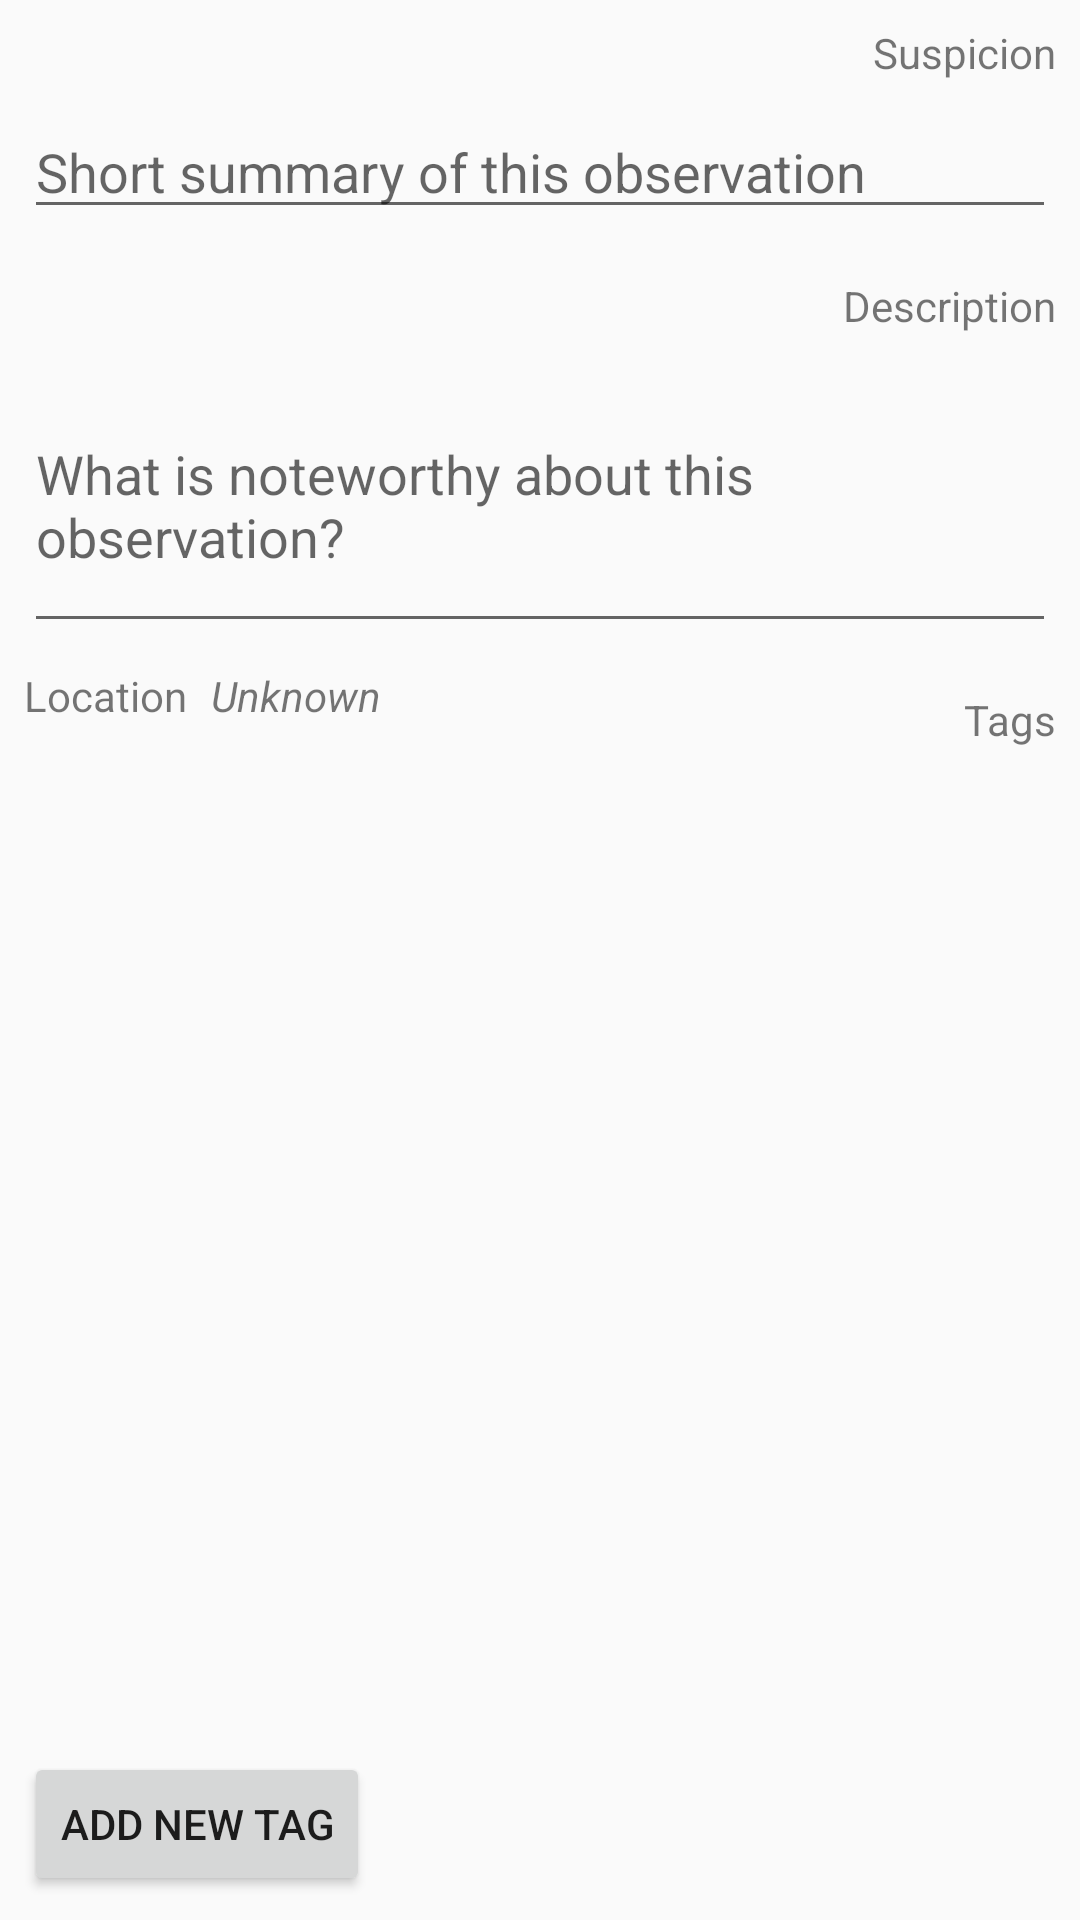

Layout XML and referenced resources for this Android screen:
<!-- AndroidManifest.xml: activity theme AppTheme.NoActionBar -->
<!-- res/layout/fragment_observation_details.xml -->
<?xml version="1.0" encoding="utf-8"?>
<androidx.constraintlayout.widget.ConstraintLayout xmlns:android="http://schemas.android.com/apk/res/android"
  xmlns:app="http://schemas.android.com/apk/res-auto"
  xmlns:tools="http://schemas.android.com/tools"
  android:id="@+id/fragment_observation_details"
  android:layout_width="match_parent"
  android:layout_height="match_parent"
  android:focusable="true"
  android:focusableInTouchMode="true"
  android:isScrollContainer="false"
  android:scrollbarAlwaysDrawVerticalTrack="false"
  android:scrollbars="none"
  tools:context=".ui.ObservationDetailsFragment">

  <TextView
    android:id="@+id/section_label"
    android:layout_width="wrap_content"
    android:layout_height="wrap_content"
    android:layout_marginTop="@dimen/activity_vertical_margin"
    android:layout_marginBottom="@dimen/activity_vertical_margin"
    android:layout_marginStart="@dimen/activity_horizontal_margin"
    android:layout_marginEnd="@dimen/activity_horizontal_margin"
    app:layout_constraintLeft_toLeftOf="parent"
    app:layout_constraintTop_toTopOf="@+id/fragment_observation_details"
    tools:layout_constraintLeft_creator="1"
    tools:layout_constraintTop_creator="1"/>
  <TextView
    android:id="@+id/text_observation_details_suspicion"
    android:layout_width="wrap_content"
    android:layout_height="wrap_content"
    android:layout_marginTop="8dp"
    android:layout_marginEnd="8dp"
    android:text="@string/suspicion"
    app:layout_constraintEnd_toEndOf="parent"
    app:layout_constraintTop_toTopOf="parent"/>
  <EditText
    android:id="@+id/edit_observation_details_suspicion"
    android:layout_width="0dp"
    android:layout_height="wrap_content"
    android:layout_marginTop="8dp"
    android:layout_marginStart="8dp"
    android:layout_marginEnd="8dp"
    android:ems="10"
    android:focusable="true"
    android:focusableInTouchMode="true"
    android:hint="@string/suspicion_description"
    android:inputType="text"
    app:layout_constraintEnd_toEndOf="parent"
    app:layout_constraintStart_toStartOf="parent"
    app:layout_constraintTop_toBottomOf="@+id/text_observation_details_suspicion"/>
  <TextView
    android:id="@+id/text_observation_details_comment"
    android:layout_width="wrap_content"
    android:layout_height="wrap_content"
    android:layout_marginTop="16dp"
    android:layout_marginEnd="8dp"
    android:text="@string/comment"
    app:layout_constraintEnd_toEndOf="parent"
    app:layout_constraintTop_toBottomOf="@+id/edit_observation_details_suspicion"/>
  <EditText
    android:id="@+id/edit_observation_details_comment"
    android:layout_width="0dp"
    android:layout_height="95dp"
    android:layout_marginTop="8dp"
    android:layout_marginStart="8dp"
    android:layout_marginEnd="8dp"
    android:ems="10"
    android:hint="@string/comment_description"
    android:inputType="textMultiLine"
    app:layout_constraintEnd_toEndOf="parent"
    app:layout_constraintStart_toStartOf="parent"
    app:layout_constraintTop_toBottomOf="@+id/text_observation_details_comment"/>
  <TextView
    android:id="@+id/text_observation_details_tags"
    android:layout_width="wrap_content"
    android:layout_height="wrap_content"
    android:layout_marginTop="16dp"
    android:layout_marginEnd="8dp"
    android:text="@string/tags"
    app:layout_constraintEnd_toEndOf="parent"
    app:layout_constraintTop_toBottomOf="@+id/edit_observation_details_comment"/>
  <androidx.recyclerview.widget.RecyclerView
    android:id="@+id/recycler_observation_details_tags"
    android:layout_width="0dp"
    android:layout_height="0dp"
    android:layout_marginTop="8dp"
    android:layout_marginBottom="8dp"
    android:layout_marginStart="8dp"
    android:layout_marginEnd="8dp"
    app:layout_constraintBottom_toTopOf="@+id/button_observation_details_create_tag"
    app:layout_constraintEnd_toEndOf="parent"
    app:layout_constraintStart_toStartOf="parent"
    app:layout_constraintTop_toBottomOf="@+id/text_observation_details_tags"
    tools:listitem="@layout/tag_selection_item"/>
  <Button
    android:id="@+id/button_observation_details_create_tag"
    android:layout_width="wrap_content"
    android:layout_height="wrap_content"
    android:layout_marginBottom="8dp"
    android:layout_marginStart="8dp"
    android:text="@string/action_add_tag"
    app:layout_constraintBottom_toBottomOf="parent"
    app:layout_constraintStart_toStartOf="parent"
    />
  <TextView
    android:id="@+id/text_observation_details_location_title"
    android:layout_width="wrap_content"
    android:layout_height="wrap_content"
    android:layout_marginTop="8dp"
    android:layout_marginStart="8dp"
    android:text="@string/location"
    app:layout_constraintStart_toStartOf="parent"
    app:layout_constraintTop_toBottomOf="@+id/edit_observation_details_comment"/>
  <TextView
    android:id="@+id/text_observation_details_location"
    android:textStyle="italic"
    android:layout_width="wrap_content"
    android:layout_height="wrap_content"
    android:layout_marginStart="8dp"
    android:text="@string/unknown"
    app:layout_constraintBottom_toBottomOf="@+id/text_observation_details_location_title"
    app:layout_constraintStart_toEndOf="@+id/text_observation_details_location_title"
    app:layout_constraintTop_toTopOf="@+id/text_observation_details_location_title"/>

</androidx.constraintlayout.widget.ConstraintLayout>
<!-- res/layout/tag_selection_item.xml (included above) -->
<?xml version="1.0" encoding="utf-8"?>
<androidx.constraintlayout.widget.ConstraintLayout xmlns:android="http://schemas.android.com/apk/res/android"
  xmlns:app="http://schemas.android.com/apk/res-auto"
  xmlns:tools="http://schemas.android.com/tools"
  android:layout_width="match_parent"
  android:layout_height="wrap_content">

  <CheckBox
    android:id="@+id/check_tag"
    android:layout_width="0dp"
    android:layout_height="wrap_content"
    android:layout_marginTop="8dp"
    android:layout_marginBottom="8dp"
    android:layout_marginStart="8dp"
    android:layout_marginEnd="8dp"
    android:text="@string/tag"
    app:layout_constraintBottom_toBottomOf="parent"
    app:layout_constraintEnd_toEndOf="parent"
    app:layout_constraintHorizontal_bias="0.6"
    app:layout_constraintStart_toStartOf="parent"
    app:layout_constraintTop_toTopOf="parent"/>

</androidx.constraintlayout.widget.ConstraintLayout>
<!-- resources referenced by this layout -->
<resources>
  <dimen name="activity_horizontal_margin">16dp</dimen>
  <dimen name="activity_vertical_margin">16dp</dimen>
  <string name="action_add_tag">Add new Tag</string>
  <string name="comment">Description</string>
  <string name="comment_description">What is noteworthy about this observation?</string>
  <string name="location">Location</string>
  <string name="suspicion">Suspicion</string>
  <string name="suspicion_description">Short summary of this observation</string>
  <string name="tag">Tag</string>
  <string name="tags">Tags</string>
  <string name="unknown">Unknown</string>
  <style name="AppTheme.NoActionBar">
      <item name="windowActionBar">false</item>
      <item name="windowNoTitle">true</item>
    </style>
</resources>
